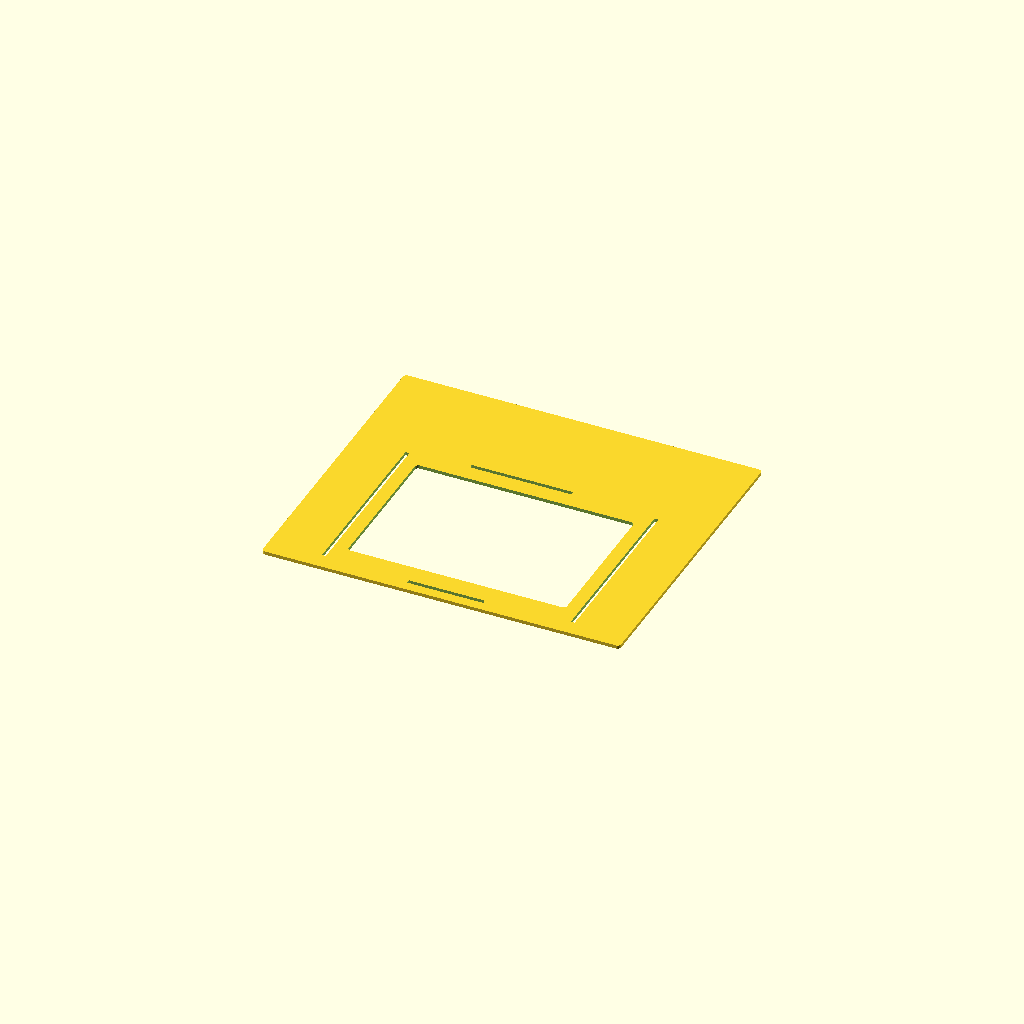
Cell 1: the model at its default parameters.
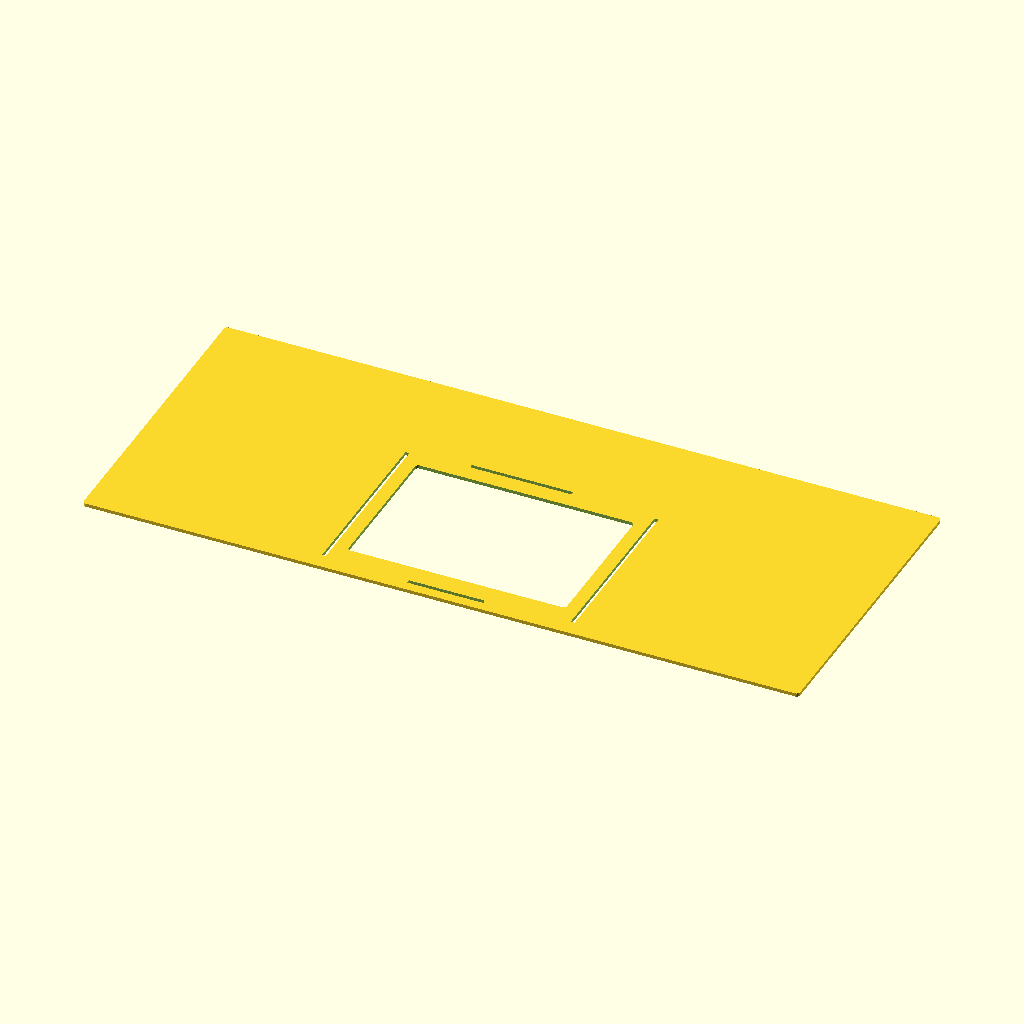
Cell 2: the same model with plate_w = 420.
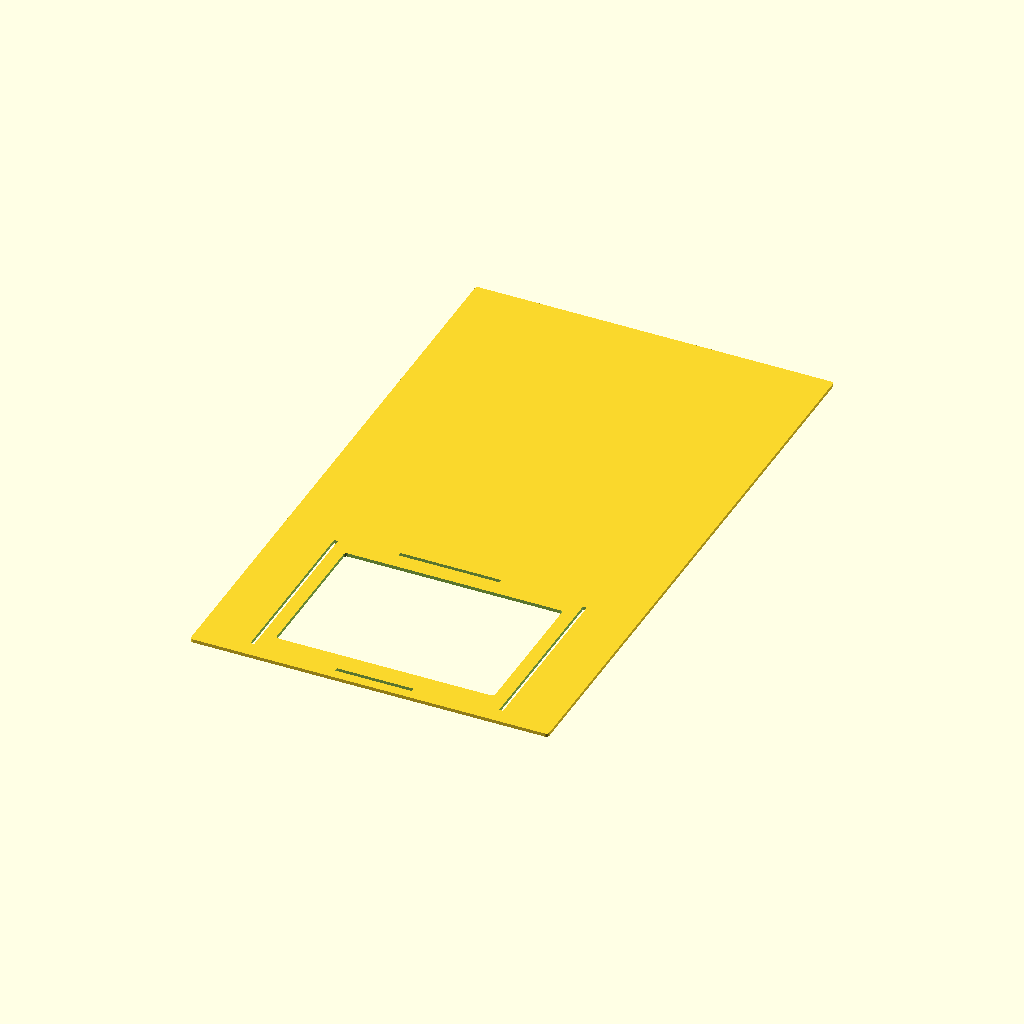
Cell 3: the same model with plate_h = 360.
One fixed orthographic camera (rotation 55°, 0°, 25°; colour scheme Cornfield) for every cell.
OpenSCAD source file 3d_models/seed_case_print_v1/top_plate.scad:
/*
  Seed imaging system case with experimental collector

  Starting point:
    A simple rectangular base plate for the vacuum/rocking seed imaging system.
*/

$fn = 48;

// Choose what OpenSCAD shows/exports.
part_to_show = "plate"; // "assembly", "plate", "front", "back", "left_side", "right_side", "sides", "collector", "lower_frame", "bottom"

// Base plate dimensions.
plate_w = 210;      // mm
plate_h = 180;      // mm
plate_thick = 2;    // mm
corner_r = 2;       // mm, just enough to remove sharp corners
wall_slot_clearance = 0.3; // mm extra slot size for sliding wall parts into plate

// Cutout matching the outer tray footprint of the moving funnel adapter.
funnel_cutout_w = 124;       // mm, nominal long side for housing layout
top_plate_cutout_extra_w = 4; // mm, widens only the top plate tray cutout by 2 mm per side
funnel_cutout_h = 87;        // mm, short side plus clearance for rotation
funnel_front_gap = 20;       // mm from front long edge of plate to cutout
funnel_cutout_r = 2;         // mm, slight radius to avoid sharp internal corners
funnel_cutout_y = -plate_h/2 + funnel_front_gap + funnel_cutout_h/2;

// Front wall for the vacuum adapter interface, hanging down from the top plate.
front_wall_offset_from_cutout = 12; // mm from front edge of cutout toward plate front
front_wall_extra_w = 10;            // mm extension beyond each cutout side
front_wall_w = funnel_cutout_w + 2 * front_wall_extra_w;
front_wall_h = 101.25;              // mm, bottom is 72 mm below front circle center
front_wall_thick = 2;               // mm
front_wall_y = funnel_cutout_y - funnel_cutout_h/2 - front_wall_offset_from_cutout - front_wall_thick;
back_wall_offset_from_cutout = 10;  // mm from back edge of cutout toward plate back
back_wall_y = funnel_cutout_y + funnel_cutout_h/2 + back_wall_offset_from_cutout;
side_wall_thick = front_wall_thick;
side_wall_y = front_wall_y;
side_wall_depth = back_wall_y + front_wall_thick - front_wall_y;

// Circular opening in the front wall for the static funnel-system spout.
static_spout_outer_d = 31.5;       // mm, current static male spout OD
front_wall_spout_clearance = 1;    // mm extra diameter clearance
front_wall_spout_cutout_d = static_spout_outer_d + front_wall_spout_clearance;
front_wall_spout_top_drop = 15;    // mm below top surface of plate
front_wall_spout_center_z = plate_thick - front_wall_spout_top_drop - front_wall_spout_cutout_d/2;
front_wall_tab_margin = 10;      // mm material around circular spout tab
front_wall_tab_x = -front_wall_spout_cutout_d/2 - front_wall_tab_margin;
front_wall_tab_w = front_wall_spout_cutout_d + 2 * front_wall_tab_margin;
front_back_wall_bottom_clearance = 10; // mm below circular cutout bottom
front_back_wall_bottom_z = front_wall_spout_center_z - front_wall_spout_cutout_d/2 - front_back_wall_bottom_clearance;
front_back_wall_h = -front_back_wall_bottom_z;

// Rectangular opening in the back wall, aligned with the spout opening height.
back_wall_rect_cutout_w = 40;   // mm, long horizontal edge
back_wall_rect_cutout_h = 20;   // mm, vertical edge
back_wall_rect_cutout_x_shift = -11; // mm, left shift from spout center
back_wall_notch_size = 7;       // mm square notch centered on right edge
back_wall_notch_overlap = 0.5;  // mm overlap to avoid a zero-width seam
back_wall_tab_margin = 10;      // mm material around motor cutout tab
back_wall_cutout_min_x = back_wall_rect_cutout_x_shift - back_wall_rect_cutout_w/2;
back_wall_cutout_max_x = back_wall_rect_cutout_x_shift + back_wall_rect_cutout_w/2 + back_wall_notch_size;
back_wall_tab_x = back_wall_cutout_min_x - back_wall_tab_margin;
back_wall_tab_w = back_wall_cutout_max_x - back_wall_cutout_min_x + 2 * back_wall_tab_margin;
back_wall_servo_pad_thick = 4;    // mm extra thickness behind servo mount area
back_wall_servo_pad_margin = 6;   // mm material around the motor rectangle cutout
// Experimental lower collector dimensions.
total_system_h = 190;              // mm, target total height from top of plate to floor
floor_z = plate_thick - total_system_h;
upper_wall_bottom_z = -front_wall_h;
collector_drop_h = upper_wall_bottom_z - floor_z;
collector_wall = 2;                // mm wall thickness for chute/outlet
collector_outlet_od = 30;          // mm outer diameter for seed packet interface
collector_outlet_id = collector_outlet_od - 2 * collector_wall;
collector_outlet_len = 24;         // mm, angled tube length; shorter leaves room for the funnel slope
collector_neck_overlap = 8;        // mm overlap into throat so the angled neck and funnel connect solidly
collector_outlet_angle = 135;      // degrees; cylinder axis points 45 degrees down toward the front
collector_floor_clearance = 35;    // mm from floor to lowest outside edge of outlet mouth
collector_outlet_end_z = floor_z + collector_floor_clearance + collector_outlet_od/2;
collector_outlet_start_z = collector_outlet_end_z - collector_outlet_len * cos(collector_outlet_angle);
collector_outlet_start_y = front_wall_y + 28;
collector_outlet_end_y = collector_outlet_start_y - collector_outlet_len * sin(collector_outlet_angle);
collector_top_margin = 3;          // mm inset from inside wall span
collector_post = 8;                // mm square lower frame corner posts
collector_base_rail_h = 8;         // mm height of bottom rails
collector_base_rail_thick = 6;     // mm thickness of bottom rails
collector_lip_h = 4;               // mm thick top lip tying collector mouth into lower posts
collector_lip_overlap_up = 1;      // mm overlap into upper walls for preview/alignment before adding slots
bottom_wall_notch_depth = 6;       // mm deep receiver notch for side walls in the bottom piece
side_wall_h = front_wall_h + bottom_wall_notch_depth; // mm side walls extend into bottom notches
side_wall_top_tab_inset = 4;      // mm shorter at each end to make a shoulder stop under the top plate
front_back_wall_top_tab_inset = 4; // mm shorter at each end for front/back top plate shoulder stops
tray_boundary_wall_thick = 6;     // mm, wider than 2 mm front/back walls for future notches
tray_boundary_wall_h = 6;         // mm small raised boundary at front/back tray edges
tray_boundary_wall_x_margin = 4;  // mm extra length beyond matching front/back wall pieces
tray_boundary_wall_side_inset = side_wall_thick/2 + collector_post/2; // mm keeps rails clear of side walls
front_back_diag_frame_w = 8;      // mm width of trapezoid-frame brace bands
front_back_diag_wall_overlap = 1; // mm overlap so brace merges cleanly into front/back wall
front_back_diag_inner_base_inset = 22; // mm larger values make the inner triangle less obtuse
front_back_diag_end_inset = 14;   // mm keeps brace feet shy of side-wall/funnel corners
front_back_diag_tab_w = 12;       // mm width of rectangular feet that seat in tray-wall notches
front_back_diag_tab_h = tray_boundary_wall_h; // mm foot height matching the tray wall height
front_back_diag_notch_clearance = wall_slot_clearance; // mm extra room around brace feet

// Makes a 2D rounded rectangle profile.
module rounded_rect_2d(w, h, r) {
  offset(r = r)
    square([w - 2*r, h - 2*r], center = true);
}

// Makes the main rectangular base plate with lightly rounded corners.
module base_plate() {
  linear_extrude(height = plate_thick)
    rounded_rect_2d(plate_w, plate_h, corner_r);
}

// Cuts the moving funnel adapter tray footprint through the plate. The long
// side of the cutout runs parallel to the long side of the plate.
module funnel_tray_cutout() {
  translate([0, funnel_cutout_y, -0.5])
    linear_extrude(height = plate_thick + 1)
      rounded_rect_2d(funnel_cutout_w + top_plate_cutout_extra_w, funnel_cutout_h, funnel_cutout_r);
}

// Cuts the round spout opening through the front wall.
module front_wall_spout_cutout() {
  translate([0, front_wall_y + front_wall_thick/2, front_wall_spout_center_z])
    rotate([90, 0, 0])
      cylinder(h = front_wall_thick + 1, d = front_wall_spout_cutout_d, center = true);
}


// Makes a trapezoid-shaped wall extension with a triangular center opening.
// The two lower rectangular feet seat into matching notches in the tray wall.
module front_back_trapezoid_brace_at(wall_x, wall_w, y, y_thick) {
  top_left = wall_x;
  top_right = wall_x + wall_w;
  foot_left_center = -front_wall_w/2 + front_back_diag_end_inset;
  foot_right_center = front_wall_w/2 - front_back_diag_end_inset;
  foot_left_outer = foot_left_center - front_back_diag_tab_w/2;
  foot_left_inner = foot_left_center + front_back_diag_tab_w/2;
  foot_right_inner = foot_right_center - front_back_diag_tab_w/2;
  foot_right_outer = foot_right_center + front_back_diag_tab_w/2;
  z_top = front_back_wall_bottom_z + front_back_diag_wall_overlap;
  z_bottom = upper_wall_bottom_z;
  z_foot_top = upper_wall_bottom_z + front_back_diag_tab_h;

  translate([0, y + y_thick, 0])
    rotate([90, 0, 0])
      linear_extrude(height = y_thick)
        polygon(points = [
          [top_left, z_top],
          [top_right, z_top],
          [foot_right_outer, z_foot_top],
          [foot_right_outer, z_bottom],
          [foot_left_outer, z_bottom],
          [foot_left_outer, z_foot_top]
        ]);
}
// Makes the front vertical wall below the plate.
module front_wall() {
  front_wall_top_tab_x = front_wall_tab_x + front_back_wall_top_tab_inset;
  front_wall_top_tab_w = front_wall_tab_w - 2 * front_back_wall_top_tab_inset;

  difference() {
    union() {
      translate([front_wall_tab_x, front_wall_y, front_back_wall_bottom_z])
        cube([front_wall_tab_w, front_wall_thick, front_back_wall_h], center = false);
      translate([front_wall_top_tab_x, front_wall_y, 0])
        cube([front_wall_top_tab_w, front_wall_thick, plate_thick], center = false);
      front_back_trapezoid_brace_at(front_wall_tab_x, front_wall_tab_w, front_wall_y, front_wall_thick);
    }
    front_wall_spout_cutout();
  }
}

// Cuts the rectangular opening through the back wall.
module back_wall_rect_cutout() {
  union() {
    translate([back_wall_rect_cutout_x_shift - back_wall_rect_cutout_w/2,
               back_wall_y - 0.5,
               front_wall_spout_center_z - back_wall_rect_cutout_h/2])
      cube([back_wall_rect_cutout_w, front_wall_thick + back_wall_servo_pad_thick + 1, back_wall_rect_cutout_h], center = false);

    translate([back_wall_rect_cutout_x_shift + back_wall_rect_cutout_w/2 - back_wall_notch_overlap,
               back_wall_y - 0.5,
               front_wall_spout_center_z - back_wall_notch_size/2])
      cube([back_wall_notch_size + back_wall_notch_overlap, front_wall_thick + back_wall_servo_pad_thick + 1, back_wall_notch_size], center = false);
  }
}


// Adds localized thickness behind the motor cutout for servo mounting screws.
module back_wall_servo_mount_pad() {
  pad_x = back_wall_tab_x;
  pad_w = back_wall_tab_w;
  pad_z = front_wall_spout_center_z - back_wall_rect_cutout_h/2 - back_wall_servo_pad_margin;
  pad_h = back_wall_rect_cutout_h + 2 * back_wall_servo_pad_margin;

  translate([pad_x, back_wall_y + front_wall_thick, pad_z])
    cube([pad_w, back_wall_servo_pad_thick, pad_h], center = false);
}
// Makes the back vertical wall below the plate, mirrored from the front wall.
module back_wall() {
  back_wall_top_tab_x = back_wall_tab_x + front_back_wall_top_tab_inset;
  back_wall_top_tab_w = back_wall_tab_w - 2 * front_back_wall_top_tab_inset;

  difference() {
    union() {
      translate([back_wall_tab_x, back_wall_y, front_back_wall_bottom_z])
        cube([back_wall_tab_w, front_wall_thick, front_back_wall_h], center = false);
      translate([back_wall_top_tab_x, back_wall_y, 0])
        cube([back_wall_top_tab_w, front_wall_thick, plate_thick], center = false);
      front_back_trapezoid_brace_at(back_wall_tab_x, back_wall_tab_w, back_wall_y, front_wall_thick);
      back_wall_servo_mount_pad();
    }
    back_wall_rect_cutout();
  }
}

// Makes side walls that connect the front and back walls while preserving
// the 144 mm interior span between their inside faces.
module side_wall(side) {
  x = side < 0 ? -front_wall_w/2 - side_wall_thick : front_wall_w/2;
  tab_y = side_wall_y + side_wall_top_tab_inset;
  tab_depth = side_wall_depth - 2 * side_wall_top_tab_inset;

  union() {
    translate([x, side_wall_y, -side_wall_h])
      cube([side_wall_thick, side_wall_depth, side_wall_h], center = false);

    translate([x, tab_y, 0])
      cube([side_wall_thick, tab_depth, plate_thick], center = false);
  }
}

module side_walls() {
  side_wall(-1);
  side_wall(1);
}
// Makes a very thin rectangular face used as the open mouth of the collector chute.
module collector_top_patch(w, d, z) {
  translate([-w/2, side_wall_y + collector_top_margin, z])
    cube([w, d, 0.4], center = false);
}

// Makes a very thin circular face used as the lower throat of the collector chute.
module collector_circle_patch(d, y, z) {
  translate([0, y, z])
    cylinder(h = 0.4, d = d, center = true);
}


// Adds a broad lip at the top of the collector so the funnel clearly rests on the lower posts
// and closes the gap to the original side wall pieces.
module collector_top_lip_outer() {
  lip_x = -front_wall_w/2 - side_wall_thick/2 - collector_post/2;
  lip_y = side_wall_y;
  lip_w = front_wall_w + side_wall_thick + collector_post;
  lip_d = side_wall_depth;

  translate([lip_x, lip_y, upper_wall_bottom_z - collector_lip_h])
    cube([lip_w, lip_d, collector_lip_h + collector_lip_overlap_up], center = false);
}

// Keeps the collector lip open so seeds can drop into the funnel.
module collector_top_lip_void() {
  opening_w = front_wall_w - 2 * collector_wall;
  opening_d = side_wall_depth - 2 * collector_wall;

  translate([-opening_w/2,
             side_wall_y + collector_wall,
             upper_wall_bottom_z - collector_lip_h - 0.5])
    cube([opening_w, opening_d, collector_lip_h + 3], center = false);
}
// Outer solid rectangular-to-round collector funnel.
module collector_chute_outer() {
  top_w_outer = front_wall_w - 2 * collector_top_margin;
  top_d_outer = side_wall_depth - 2 * collector_top_margin;

  hull() {
    collector_top_patch(top_w_outer, top_d_outer, upper_wall_bottom_z - 0.4);
    collector_circle_patch(collector_outlet_od + 2 * collector_wall, collector_outlet_start_y, collector_outlet_start_z);
  }
}

// Continuous inner void for the rectangular-to-round collector funnel.
module collector_chute_void() {
  top_w_outer = front_wall_w - 2 * collector_top_margin;
  top_d_outer = side_wall_depth - 2 * collector_top_margin;
  top_w_inner = top_w_outer - 2 * collector_wall;
  top_d_inner = top_d_outer - 2 * collector_wall;

  hull() {
    collector_top_patch(top_w_inner, top_d_inner, upper_wall_bottom_z + 1.5);
    collector_circle_patch(collector_outlet_id, collector_outlet_start_y, collector_outlet_start_z);
  }
}


// Adds material only behind the circular throat to close the rear-side gap.
// The shared inner void is subtracted later, so this reinforces the wall without blocking flow.
module collector_rear_throat_seal_outer() {
  seal_d = collector_outlet_od + 2 * collector_wall;
  seal_h = 8;

  intersection() {
    translate([0, collector_outlet_start_y, collector_outlet_start_z - seal_h/2])
      cylinder(h = seal_h, d = seal_d, center = false);

    translate([-seal_d/2,
               collector_outlet_start_y,
               collector_outlet_start_z - seal_h/2])
      cube([seal_d, seal_d/2 + collector_wall, seal_h], center = false);
  }
}
// Outer solid for the tilted outlet neck that the seed packet can wrap around.
module collector_outlet_neck_outer() {
  translate([0,
             collector_outlet_start_y + collector_neck_overlap * sin(collector_outlet_angle),
             collector_outlet_start_z - collector_neck_overlap * cos(collector_outlet_angle)])
    rotate([collector_outlet_angle, 0, 0])
      cylinder(h = collector_outlet_len + collector_neck_overlap, d = collector_outlet_od, center = false);
}

// Continuous inner void through the tilted outlet neck.
module collector_outlet_neck_void() {
  translate([0,
             collector_outlet_start_y + collector_neck_overlap * sin(collector_outlet_angle),
             collector_outlet_start_z - collector_neck_overlap * cos(collector_outlet_angle)])
    rotate([collector_outlet_angle, 0, 0])
      translate([0, 0, -0.5])
        cylinder(h = collector_outlet_len + collector_neck_overlap + 1, d = collector_outlet_id, center = false);
}


// Adds small front/back boundary walls on the collector tray lip.
// These are wider than the front/back wall thickness so future receiver notches
// can leave material on both sides of the descending wall extensions.
module collector_tray_boundary_walls_outer() {
  edge_x = -front_wall_w/2 - side_wall_thick/2 - collector_post/2 + tray_boundary_wall_side_inset;
  edge_w = front_wall_w + side_wall_thick + collector_post - 2 * tray_boundary_wall_side_inset;
  z0 = upper_wall_bottom_z;

  translate([edge_x,
             front_wall_y + front_wall_thick/2 - tray_boundary_wall_thick/2,
             z0])
    cube([edge_w, tray_boundary_wall_thick, tray_boundary_wall_h], center = false);

  translate([edge_x,
             back_wall_y + front_wall_thick/2 - tray_boundary_wall_thick/2,
             z0])
    cube([edge_w, tray_boundary_wall_thick, tray_boundary_wall_h], center = false);
}
// Makes the internal seed collector as one continuous hollow funnel and angled neck.
module collector_funnel() {
  difference() {
    union() {
      collector_top_lip_outer();
      collector_tray_boundary_walls_outer();
      collector_chute_outer();
      collector_rear_throat_seal_outer();
      collector_outlet_neck_outer();
    }

    union() {
      collector_chute_void();
      collector_outlet_neck_void();
    }
  }
}

// Adds a light lower frame so the final assembly reaches 190 mm without
// relying on the funnel shell as the only support.
module lower_frame() {
  x_left = -front_wall_w/2 - side_wall_thick/2 - collector_post/2;
  x_right = front_wall_w/2 + side_wall_thick/2 - collector_post/2;
  y_front = side_wall_y;
  y_back = side_wall_y + side_wall_depth - collector_post;

  union() {
    for (x = [x_left, x_right])
      for (y = [y_front, y_back])
        translate([x, y, floor_z])
          cube([collector_post, collector_post, collector_drop_h], center = false);

    translate([x_left, y_back, floor_z])
      cube([x_right + collector_post - x_left, collector_base_rail_thick, collector_base_rail_h], center = false);

    for (x = [x_left, x_right])
      translate([x, y_front, floor_z])
        cube([collector_post, side_wall_depth, collector_base_rail_h], center = false);
  }
}



// Cuts receiver notches into the top of the bottom module for the two side walls.
module bottom_side_wall_notches() {
  c = wall_slot_clearance;
  z0 = upper_wall_bottom_z - bottom_wall_notch_depth;
  h = bottom_wall_notch_depth + collector_lip_overlap_up + 1;

  translate([-front_wall_w/2 - side_wall_thick - c/2,
             side_wall_y - c/2,
             z0])
    cube([side_wall_thick + c, side_wall_depth + c, h], center = false);

  translate([front_wall_w/2 - c/2,
             side_wall_y - c/2,
             z0])
    cube([side_wall_thick + c, side_wall_depth + c, h], center = false);
}

// Cuts one long receiver groove in each tray rail for the front/back brace base.
module front_back_brace_foot_notches() {
  c = front_back_diag_notch_clearance;
  groove_w = front_wall_w - 2 * front_back_diag_end_inset + front_back_diag_tab_w + c;
  groove_y = front_wall_thick + c;
  groove_h = front_back_diag_tab_h + c;
  wall_ys = [front_wall_y, back_wall_y];

  for (y = wall_ys)
    translate([-groove_w/2,
               y - c/2,
               upper_wall_bottom_z - c/2])
      cube([groove_w, groove_y, groove_h], center = false);
}
// Makes the new lower modular piece: collector funnel plus its support frame.
// The original side walls remain separate modules so we can add slide-fit features next.
module bottom_piece() {
  difference() {
    union() {
      collector_funnel();
      lower_frame();
    }
    bottom_side_wall_notches();
    front_back_brace_foot_notches();
  }
}
// Cuts slots through the top plate matching the top footprint of each wall/tab.
module wall_slot_cutouts() {
  c = wall_slot_clearance;

  translate([front_wall_tab_x + front_back_wall_top_tab_inset - c/2, front_wall_y - c/2, -0.5])
    cube([front_wall_tab_w - 2 * front_back_wall_top_tab_inset + c, front_wall_thick + c, plate_thick + 1], center = false);

  translate([back_wall_tab_x + front_back_wall_top_tab_inset - c/2, back_wall_y - c/2, -0.5])
    cube([back_wall_tab_w - 2 * front_back_wall_top_tab_inset + c, front_wall_thick + c, plate_thick + 1], center = false);

  translate([-front_wall_w/2 - side_wall_thick - c/2,
             side_wall_y + side_wall_top_tab_inset - c/2,
             -0.5])
    cube([side_wall_thick + c,
          side_wall_depth - 2 * side_wall_top_tab_inset + c,
          plate_thick + 1], center = false);

  translate([front_wall_w/2 - c/2,
             side_wall_y + side_wall_top_tab_inset - c/2,
             -0.5])
    cube([side_wall_thick + c,
          side_wall_depth - 2 * side_wall_top_tab_inset + c,
          plate_thick + 1], center = false);
}
module case_plate() {
  difference() {
    base_plate();
    funnel_tray_cutout();
    wall_slot_cutouts();
  }
}

module case_assembly() {
  union() {
    case_plate();
    front_wall();
    back_wall();
    side_walls();
    bottom_piece();
  }
}

if (part_to_show == "plate") {
  case_plate();
} else if (part_to_show == "front") {
  front_wall();
} else if (part_to_show == "back") {
  back_wall();
} else if (part_to_show == "left_side") {
  side_wall(-1);
} else if (part_to_show == "right_side") {
  side_wall(1);
} else if (part_to_show == "sides") {
  side_walls();
} else if (part_to_show == "collector") {
  collector_funnel();
} else if (part_to_show == "lower_frame") {
  lower_frame();
} else if (part_to_show == "bottom") {
  bottom_piece();
} else {
  case_assembly();
}
Customizer parameters (derived from the source; name, type, default, range or options):
part_to_show: string, default "plate"
plate_w: number, default 210
plate_h: number, default 180
plate_thick: number, default 2
corner_r: number, default 2
wall_slot_clearance: number, default 0.3
funnel_cutout_w: number, default 124
top_plate_cutout_extra_w: number, default 4
funnel_cutout_h: number, default 87
funnel_front_gap: number, default 20
funnel_cutout_r: number, default 2
front_wall_offset_from_cutout: number, default 12
front_wall_extra_w: number, default 10
front_wall_h: number, default 101.25
front_wall_thick: number, default 2
back_wall_offset_from_cutout: number, default 10
static_spout_outer_d: number, default 31.5
front_wall_spout_clearance: number, default 1
front_wall_spout_top_drop: number, default 15
front_wall_tab_margin: number, default 10
front_back_wall_bottom_clearance: number, default 10
back_wall_rect_cutout_w: number, default 40
back_wall_rect_cutout_h: number, default 20
back_wall_rect_cutout_x_shift: number, default -11
back_wall_notch_size: number, default 7
back_wall_notch_overlap: number, default 0.5
back_wall_tab_margin: number, default 10
back_wall_servo_pad_thick: number, default 4
back_wall_servo_pad_margin: number, default 6
total_system_h: number, default 190
collector_wall: number, default 2
collector_outlet_od: number, default 30
collector_outlet_len: number, default 24
collector_neck_overlap: number, default 8
collector_outlet_angle: number, default 135
collector_floor_clearance: number, default 35
collector_top_margin: number, default 3
collector_post: number, default 8
collector_base_rail_h: number, default 8
collector_base_rail_thick: number, default 6
collector_lip_h: number, default 4
collector_lip_overlap_up: number, default 1
bottom_wall_notch_depth: number, default 6
side_wall_top_tab_inset: number, default 4
front_back_wall_top_tab_inset: number, default 4
tray_boundary_wall_thick: number, default 6
tray_boundary_wall_h: number, default 6
tray_boundary_wall_x_margin: number, default 4
front_back_diag_frame_w: number, default 8
front_back_diag_wall_overlap: number, default 1
front_back_diag_inner_base_inset: number, default 22
front_back_diag_end_inset: number, default 14
front_back_diag_tab_w: number, default 12
